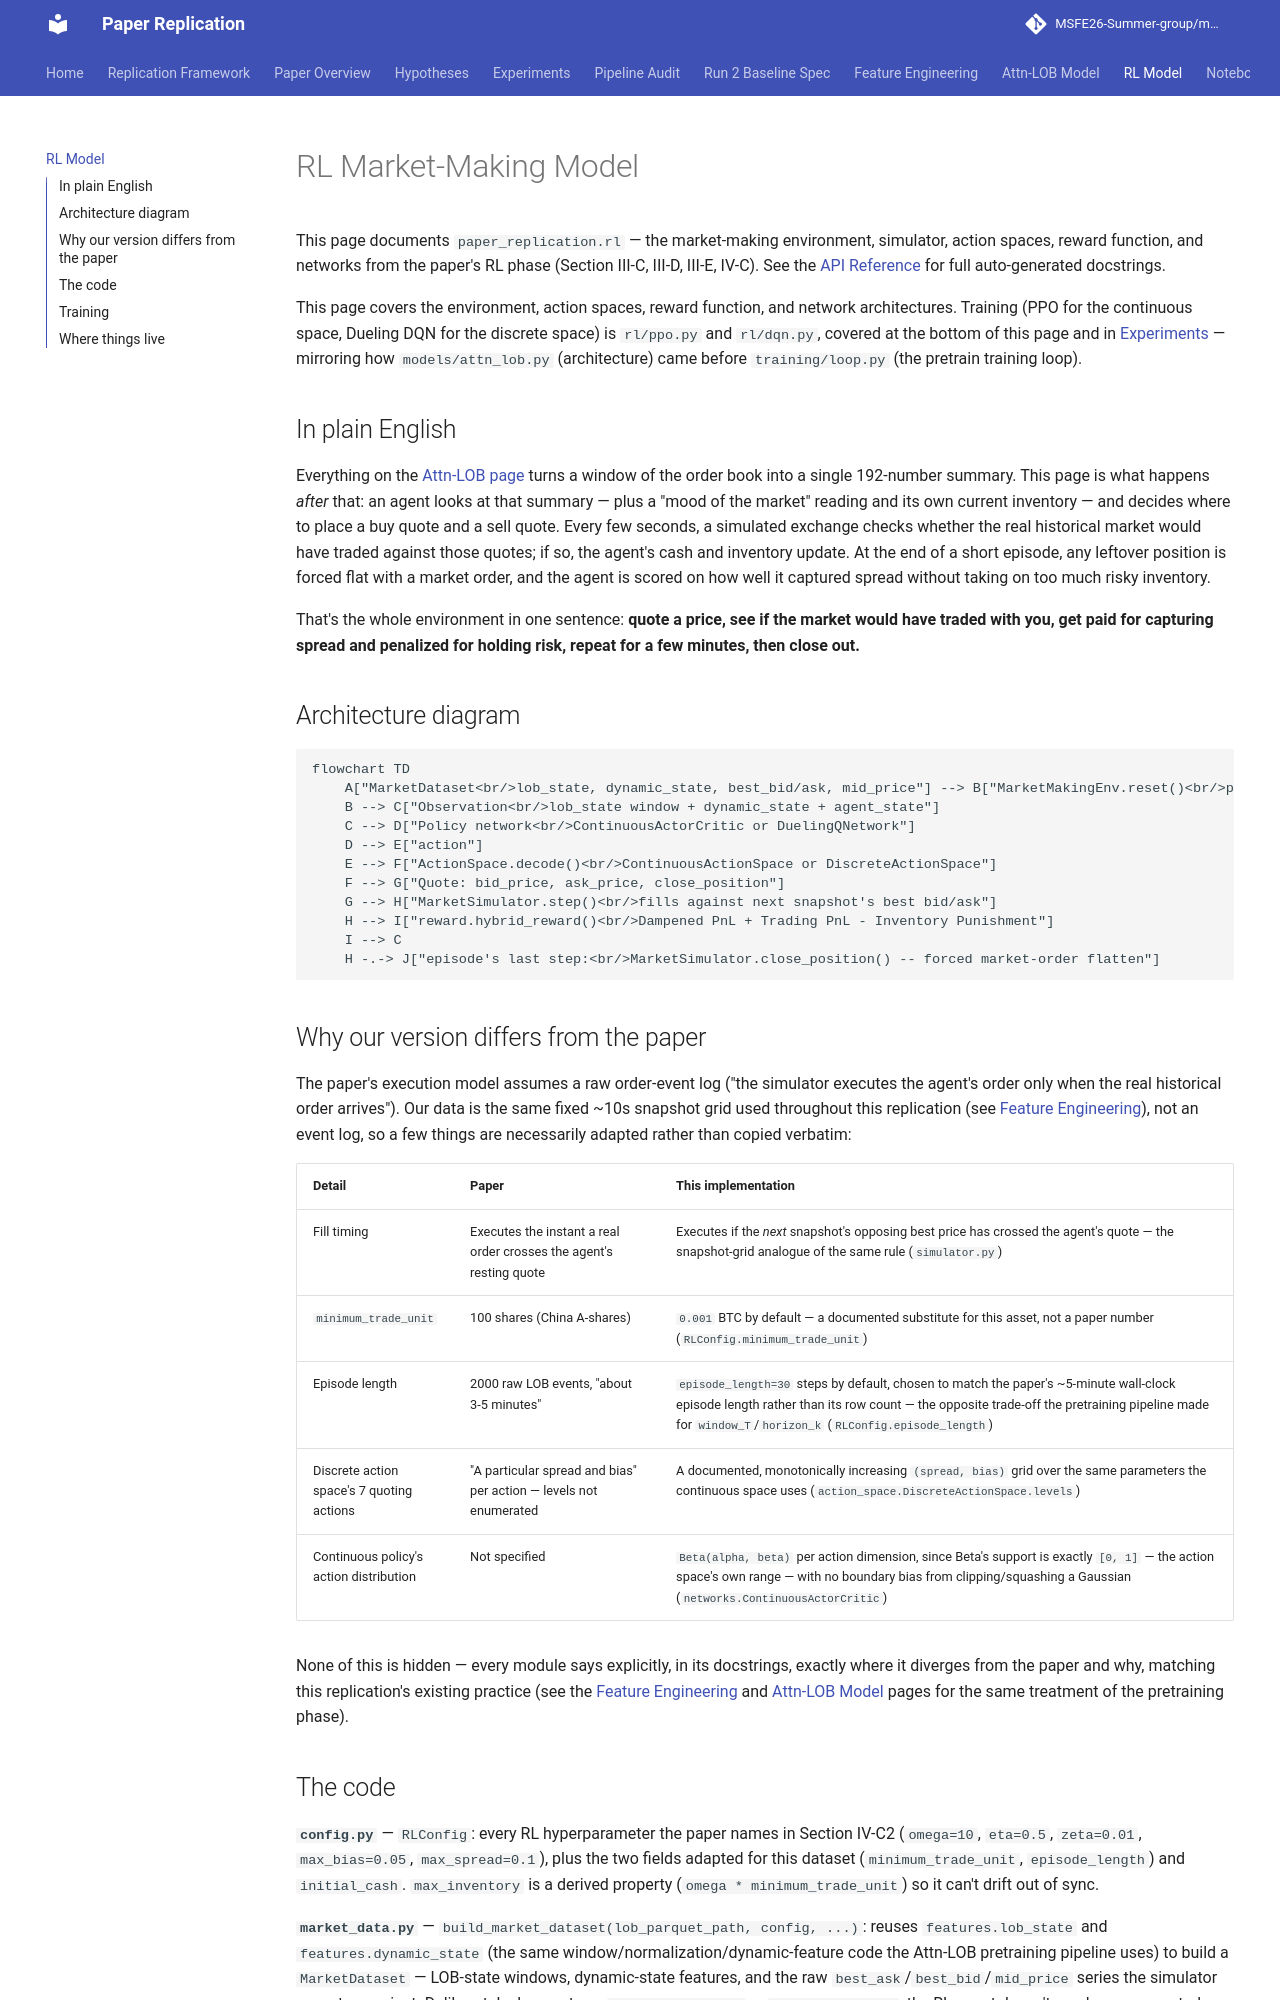

repository: MSFE26-Summer-group/market-making-paper-replication · page: rl_model/index.html · generator: mkdocs

# RL Market-Making Model

This page documents `paper_replication.rl` — the market-making environment,
simulator, action spaces, reward function, and networks from the paper's RL
phase (Section III-C, III-D, III-E, IV-C). See the
[API Reference](api/index.md) for full auto-generated docstrings.

This page covers the environment, action spaces, reward function, and
network architectures. Training (PPO for the continuous space, Dueling DQN
for the discrete space) is `rl/ppo.py` and `rl/dqn.py`, covered at the
bottom of this page and in [Experiments](experiments.md#exp-4-rl-market-making-c-ppo-vs-d-dqn-vs-baselines-btcusdt) — mirroring how `models/attn_lob.py`
(architecture) came before `training/loop.py` (the pretrain training loop).

## In plain English

Everything on the [Attn-LOB page](attn_lob_model.md) turns a window of the
order book into a single 192-number summary. This page is what happens
*after* that: an agent looks at that summary — plus a "mood of the market"
reading and its own current inventory — and decides where to place a buy
quote and a sell quote. Every few seconds, a simulated exchange checks
whether the real historical market would have traded against those quotes;
if so, the agent's cash and inventory update. At the end of a short episode,
any leftover position is forced flat with a market order, and the agent is
scored on how well it captured spread without taking on too much risky
inventory.

That's the whole environment in one sentence: **quote a price, see if the
market would have traded with you, get paid for capturing spread and
penalized for holding risk, repeat for a few minutes, then close out.**

## Architecture diagram

```mermaid
flowchart TD
    A["MarketDataset<br/>lob_state, dynamic_state, best_bid/ask, mid_price"] --> B["MarketMakingEnv.reset()<br/>picks an episode, zeros cash/inventory"]
    B --> C["Observation<br/>lob_state window + dynamic_state + agent_state"]
    C --> D["Policy network<br/>ContinuousActorCritic or DuelingQNetwork"]
    D --> E["action"]
    E --> F["ActionSpace.decode()<br/>ContinuousActionSpace or DiscreteActionSpace"]
    F --> G["Quote: bid_price, ask_price, close_position"]
    G --> H["MarketSimulator.step()<br/>fills against next snapshot's best bid/ask"]
    H --> I["reward.hybrid_reward()<br/>Dampened PnL + Trading PnL - Inventory Punishment"]
    I --> C
    H -.-> J["episode's last step:<br/>MarketSimulator.close_position() -- forced market-order flatten"]
```

## Why our version differs from the paper

The paper's execution model assumes a raw order-event log ("the simulator
executes the agent's order only when the real historical order arrives").
Our data is the same fixed ~10s snapshot grid used throughout this
replication (see [Feature Engineering](feature_engineering.md#why-our-version-differs-from-the-paper)),
not an event log, so a few things are necessarily adapted rather than
copied verbatim:

| Detail | Paper | This implementation |
|---|---|---|
| Fill timing | Executes the instant a real order crosses the agent's resting quote | Executes if the *next* snapshot's opposing best price has crossed the agent's quote — the snapshot-grid analogue of the same rule (`simulator.py`) |
| `minimum_trade_unit` | 100 shares (China A-shares) | `0.001` BTC by default — a documented substitute for this asset, not a paper number (`RLConfig.minimum_trade_unit`) |
| Episode length | 2000 raw LOB events, "about 3-5 minutes" | `episode_length=30` steps by default, chosen to match the paper's ~5-minute wall-clock episode length rather than its row count — the opposite trade-off the pretraining pipeline made for `window_T`/`horizon_k` (`RLConfig.episode_length`) |
| Discrete action space's 7 quoting actions | "A particular spread and bias" per action — levels not enumerated | A documented, monotonically increasing `(spread, bias)` grid over the same parameters the continuous space uses (`action_space.DiscreteActionSpace.levels`) |
| Continuous policy's action distribution | Not specified | `Beta(alpha, beta)` per action dimension, since Beta's support is exactly `[0, 1]` — the action space's own range — with no boundary bias from clipping/squashing a Gaussian (`networks.ContinuousActorCritic`) |

None of this is hidden — every module says explicitly, in its docstrings,
exactly where it diverges from the paper and why, matching this
replication's existing practice (see the
[Feature Engineering](feature_engineering.md) and
[Attn-LOB Model](attn_lob_model.md) pages for the same treatment of the
pretraining phase).
